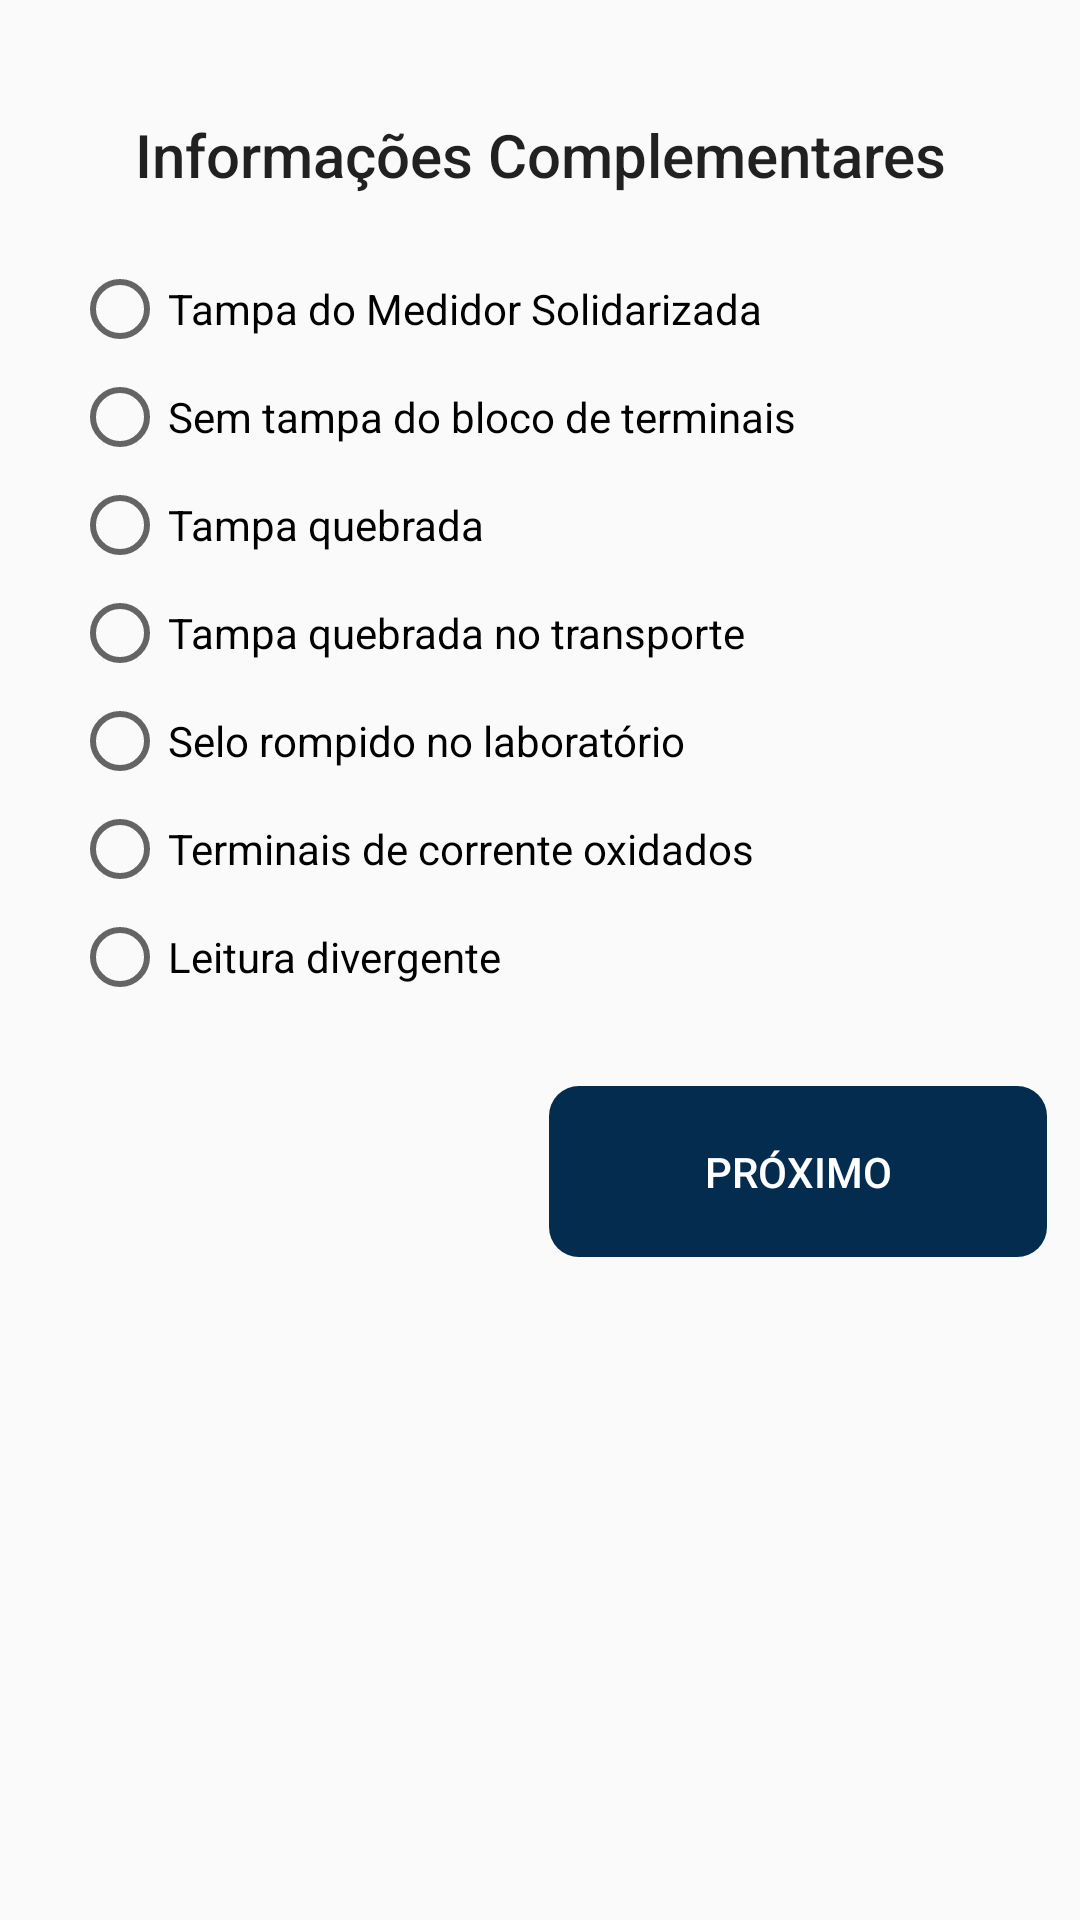

Reconstruct the res/layout file that produces this screen, plus the resources it refers to.
<!-- AndroidManifest.xml: application theme AppTheme -->
<!-- res/layout/activity_informacoes_complementares.xml -->
<?xml version="1.0" encoding="utf-8"?>
<android.support.constraint.ConstraintLayout xmlns:android="http://schemas.android.com/apk/res/android"
    xmlns:app="http://schemas.android.com/apk/res-auto"
    xmlns:tools="http://schemas.android.com/tools"
    android:layout_width="match_parent"
    android:layout_height="match_parent"
    tools:context="com.memtpadraomonofasico.apppadromonofsico.Atividades.RelatorioVerificacao.InformacoesComplementaresActivity">


    <TextView
        android:id="@+id/MarchaVazio"
        android:layout_width="296dp"
        android:layout_height="39dp"
        android:layout_marginEnd="24dp"
        android:layout_marginStart="24dp"
        android:layout_marginTop="32dp"
        android:gravity="center"
        android:text="@string/informa_es_complementares"
        android:textAppearance="@android:style/TextAppearance.Material.DialogWindowTitle"
        app:layout_constraintEnd_toEndOf="parent"
        app:layout_constraintStart_toStartOf="parent"
        app:layout_constraintTop_toTopOf="parent" />


    <RadioButton
        android:id="@+id/tampasolidarizada"
        android:layout_width="0dp"
        android:layout_height="wrap_content"
        android:layout_marginEnd="24dp"
        android:layout_marginStart="24dp"
        android:layout_marginTop="16dp"
        android:text="@string/tampa_do_medidor_solidarizada"
        android:textColorHint="@color/colorPrimaryDark"
        android:textColorLink="@color/colorPrimaryDark"
        app:layout_constraintEnd_toEndOf="parent"
        app:layout_constraintStart_toStartOf="parent"
        app:layout_constraintTop_toBottomOf="@+id/MarchaVazio" />

    <RadioButton
        android:id="@+id/semTampa"
        android:layout_width="0dp"
        android:layout_height="wrap_content"
        android:layout_marginEnd="24dp"
        android:layout_marginStart="24dp"
        android:layout_marginTop="4dp"
        android:text="@string/sem_tampa_do_bloco_de_terminais"
        android:textColorHint="@color/colorPrimaryDark"
        android:textColorLink="@color/colorPrimaryDark"
        app:layout_constraintEnd_toEndOf="parent"
        app:layout_constraintStart_toStartOf="parent"
        app:layout_constraintTop_toBottomOf="@+id/tampasolidarizada" />

    <RadioButton
        android:id="@+id/tampaQuebrada"
        android:layout_width="0dp"
        android:layout_height="wrap_content"
        android:layout_marginEnd="24dp"
        android:layout_marginStart="24dp"
        android:layout_marginTop="4dp"
        android:text="@string/tampa_quebrada"
        android:textColorHint="@color/colorPrimaryDark"
        android:textColorLink="@color/colorPrimaryDark"
        app:layout_constraintEnd_toEndOf="parent"
        app:layout_constraintStart_toStartOf="parent"
        app:layout_constraintTop_toBottomOf="@+id/semTampa" />

    


    <RadioButton
        android:id="@+id/tampaQuebradaTransporte"
        android:layout_width="0dp"
        android:layout_height="wrap_content"
        android:layout_marginEnd="24dp"
        android:layout_marginStart="24dp"
        android:layout_marginTop="4dp"
        android:text="@string/tampa_quebrada_no_transporte"
        app:layout_constraintEnd_toEndOf="parent"
        app:layout_constraintStart_toStartOf="parent"
        app:layout_constraintTop_toBottomOf="@+id/tampaQuebrada" />

    <RadioButton
        android:id="@+id/seloRompido"
        android:layout_width="0dp"
        android:layout_height="32dp"
        android:layout_marginEnd="24dp"
        android:layout_marginStart="24dp"
        android:layout_marginTop="4dp"
        android:text="@string/selo_rompido_no_laborat_rio"
        app:layout_constraintEnd_toEndOf="parent"
        app:layout_constraintStart_toStartOf="parent"
        app:layout_constraintTop_toBottomOf="@+id/tampaQuebradaTransporte" />

    <RadioButton
        android:id="@+id/terminaisOxidados"
        android:layout_width="0dp"
        android:layout_height="wrap_content"
        android:layout_marginEnd="24dp"
        android:layout_marginStart="24dp"
        android:layout_marginTop="4dp"
        android:text="@string/terminais_de_corrente_oxidados"
        app:layout_constraintEnd_toEndOf="parent"
        app:layout_constraintStart_toStartOf="parent"
        app:layout_constraintTop_toBottomOf="@+id/seloRompido" />

    <RadioButton
        android:id="@+id/leituraDivergente"
        android:layout_width="0dp"
        android:layout_height="wrap_content"
        android:layout_marginEnd="24dp"
        android:layout_marginStart="24dp"
        android:layout_marginTop="4dp"
        android:text="@string/leitura_divergente"
        app:layout_constraintEnd_toEndOf="parent"
        app:layout_constraintStart_toStartOf="parent"
        app:layout_constraintTop_toBottomOf="@+id/terminaisOxidados" />

    <LinearLayout
        android:id="@+id/linearLayout2"
        android:layout_width="match_parent"
        android:layout_height="63dp"
        android:layout_marginEnd="8dp"
        android:layout_marginStart="8dp"
        android:layout_marginTop="24dp"
        android:orientation="vertical"
        app:layout_constraintEnd_toEndOf="parent"
        app:layout_constraintStart_toStartOf="parent"
        app:layout_constraintTop_toBottomOf="@+id/leituraDivergente">


        <LinearLayout
            android:layout_width="fill_parent"
            android:layout_height="wrap_content"
            android:baselineAligned="false"
            android:gravity="bottom"
            android:orientation="horizontal"
            tools:ignore="UselessParent">

            <LinearLayout
                android:layout_width="wrap_content"
                android:layout_height="wrap_content"
                android:layout_weight="1"
                android:gravity="center_horizontal"
                android:orientation="vertical"
                android:padding="3dp">

                <RelativeLayout
                    android:layout_width="wrap_content"
                    android:layout_height="wrap_content">


                    <Space
                        android:layout_width="fill_parent"
                        android:layout_height="fill_parent" />
                </RelativeLayout>
            </LinearLayout>

            <LinearLayout
                android:layout_width="wrap_content"
                android:layout_height="wrap_content"
                android:layout_weight="1"
                android:gravity="center_horizontal"
                android:orientation="vertical"
                android:padding="3dp">

                <RelativeLayout
                    android:layout_width="wrap_content"
                    android:layout_height="wrap_content">


                    <Button
                        android:id="@+id/NextFase9"
                        android:layout_width="fill_parent"
                        android:layout_height="fill_parent"
                        android:background="@drawable/botao_arredondado"
                        android:backgroundTint="?attr/colorPrimaryDark"
                        android:elevation="2dp"
                        android:text="@string/pr_ximo"
                        android:textColor="@android:color/background_light"
                        android:textColorLink="@android:color/black"/>

                </RelativeLayout>
            </LinearLayout>
        </LinearLayout>
    </LinearLayout>

</android.support.constraint.ConstraintLayout>
<!-- resources referenced by this layout -->
<resources>
  <color name="colorPrimaryDark">#042c4f</color>
  <!-- drawable botao_arredondado (drawable) -->
  <?xml version="1.0" encoding="UTF-8"?>
  <shape xmlns:android="http://schemas.android.com/apk/res/android">
      <corners android:bottomLeftRadius="10dp"
          android:bottomRightRadius="10dp"
          android:topLeftRadius="10dp"
          android:topRightRadius="10dp" />
  </shape>
  <string name="informa_es_complementares">Informações Complementares</string>
  <string name="leitura_divergente">Leitura divergente</string>
  <string name="pr_ximo">Próximo</string>
  <string name="selo_rompido_no_laborat_rio">Selo rompido no laboratório</string>
  <string name="sem_tampa_do_bloco_de_terminais">Sem tampa do bloco de terminais</string>
  <string name="tampa_do_medidor_solidarizada">Tampa do Medidor Solidarizada</string>
  <string name="tampa_quebrada">Tampa quebrada</string>
  <string name="tampa_quebrada_no_transporte">Tampa quebrada no transporte</string>
  <string name="terminais_de_corrente_oxidados">Terminais de corrente oxidados</string>
  <style name="AppTheme" parent="Theme.AppCompat.Light.NoActionBar">
          
          <item name="colorPrimary">@color/colorPrimary</item>
          <item name="colorPrimaryDark">@color/colorPrimaryDark</item>
          <item name="colorAccent">@color/color</item>
      </style>
  <color name="colorPrimary">#436f91</color>
  <color name="color">#005699</color>
</resources>
